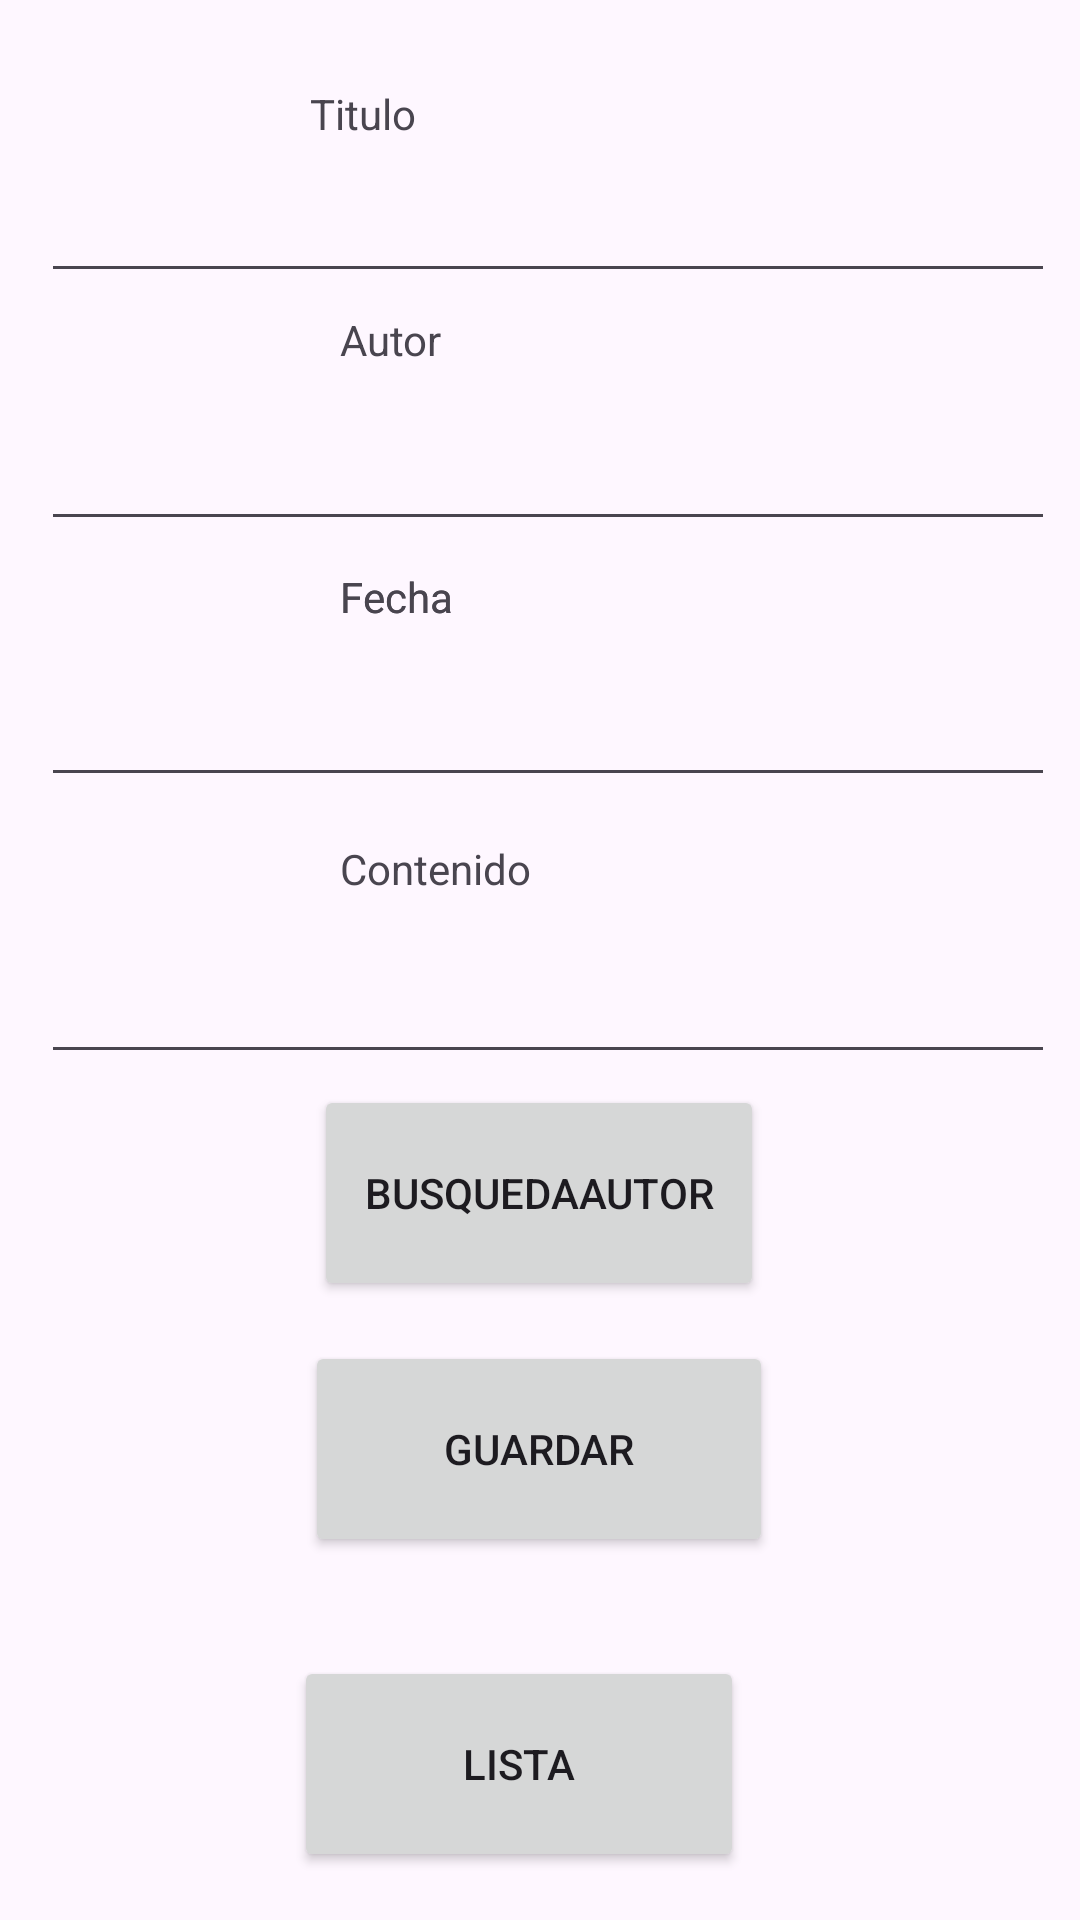

Produce the Android XML layout that renders to this screen, including the resource entries it uses.
<!-- AndroidManifest.xml: application theme Theme.Examen -->
<!-- res/layout/activity_main.xml -->
<?xml version="1.0" encoding="utf-8"?>
<androidx.constraintlayout.widget.ConstraintLayout xmlns:android="http://schemas.android.com/apk/res/android"
    xmlns:app="http://schemas.android.com/apk/res-auto"
    xmlns:tools="http://schemas.android.com/tools"
    android:layout_width="match_parent"
    android:layout_height="match_parent"
    tools:context=".MainActivity">

    <Button
        android:id="@+id/btnAbrirActivity3"
        android:layout_width="150dp"
        android:layout_height="72dp"
        android:text="BusquedaAutor"
        app:layout_constraintBottom_toBottomOf="parent"
        app:layout_constraintEnd_toEndOf="parent"
        app:layout_constraintHorizontal_bias="0.498"
        app:layout_constraintStart_toStartOf="parent"
        app:layout_constraintTop_toTopOf="parent"
        app:layout_constraintVertical_bias="0.637" />

    <TextView
        android:id="@+id/textView9"
        android:layout_width="144dp"
        android:layout_height="27dp"
        android:text="Contenido"
        app:layout_constraintBottom_toBottomOf="parent"
        app:layout_constraintEnd_toEndOf="parent"
        app:layout_constraintHorizontal_bias="0.524"
        app:layout_constraintStart_toStartOf="parent"
        app:layout_constraintTop_toTopOf="parent"
        app:layout_constraintVertical_bias="0.457" />

    <TextView
        android:id="@+id/textView6"
        android:layout_width="144dp"
        android:layout_height="27dp"
        android:text="Fecha "
        app:layout_constraintBottom_toBottomOf="parent"
        app:layout_constraintEnd_toEndOf="parent"
        app:layout_constraintHorizontal_bias="0.524"
        app:layout_constraintStart_toStartOf="parent"
        app:layout_constraintTop_toTopOf="parent"
        app:layout_constraintVertical_bias="0.309" />

    <TextView
        android:id="@+id/textView5"
        android:layout_width="144dp"
        android:layout_height="27dp"
        android:text="Autor"
        app:layout_constraintBottom_toBottomOf="parent"
        app:layout_constraintEnd_toEndOf="parent"
        app:layout_constraintHorizontal_bias="0.524"
        app:layout_constraintStart_toStartOf="parent"
        app:layout_constraintTop_toTopOf="parent"
        app:layout_constraintVertical_bias="0.169" />

    <EditText
        android:id="@+id/TxtContenido"
        android:layout_width="338dp"
        android:layout_height="46dp"
        android:ems="10"
        android:inputType="text"
        app:layout_constraintBottom_toBottomOf="parent"
        app:layout_constraintEnd_toEndOf="parent"
        app:layout_constraintHorizontal_bias="0.616"
        app:layout_constraintStart_toStartOf="parent"
        app:layout_constraintTop_toTopOf="parent"
        app:layout_constraintVertical_bias="0.525" />

    <EditText
        android:id="@+id/TxtFecha"
        android:layout_width="338dp"
        android:layout_height="46dp"
        android:ems="10"
        android:inputType="text"
        app:layout_constraintBottom_toBottomOf="parent"
        app:layout_constraintEnd_toEndOf="parent"
        app:layout_constraintHorizontal_bias="0.616"
        app:layout_constraintStart_toStartOf="parent"
        app:layout_constraintTop_toTopOf="parent"
        app:layout_constraintVertical_bias="0.37" />

    <EditText
        android:id="@+id/TxtAutor"
        android:layout_width="338dp"
        android:layout_height="46dp"
        android:ems="10"
        android:inputType="text"
        app:layout_constraintBottom_toBottomOf="parent"
        app:layout_constraintEnd_toEndOf="parent"
        app:layout_constraintHorizontal_bias="0.616"
        app:layout_constraintStart_toStartOf="parent"
        app:layout_constraintTop_toTopOf="parent"
        app:layout_constraintVertical_bias="0.226" />

    <Button
        android:id="@+id/BtnAceptar"
        android:layout_width="156dp"
        android:layout_height="72dp"
        android:text="Guardar"
        app:layout_constraintBottom_toBottomOf="parent"
        app:layout_constraintEnd_toEndOf="parent"
        app:layout_constraintHorizontal_bias="0.498"
        app:layout_constraintStart_toStartOf="parent"
        app:layout_constraintTop_toTopOf="parent"
        app:layout_constraintVertical_bias="0.787" />

    <EditText
        android:id="@+id/TxtTitulo"
        android:layout_width="338dp"
        android:layout_height="46dp"
        android:ems="10"
        android:inputType="text"
        app:layout_constraintBottom_toBottomOf="parent"
        app:layout_constraintEnd_toEndOf="parent"
        app:layout_constraintHorizontal_bias="0.616"
        app:layout_constraintStart_toStartOf="parent"
        app:layout_constraintTop_toTopOf="parent"
        app:layout_constraintVertical_bias="0.087" />

    <TextView
        android:id="@+id/textView4"
        android:layout_width="144dp"
        android:layout_height="27dp"
        android:text="Titulo"
        app:layout_constraintBottom_toBottomOf="parent"
        app:layout_constraintEnd_toEndOf="parent"
        app:layout_constraintHorizontal_bias="0.479"
        app:layout_constraintStart_toStartOf="parent"
        app:layout_constraintTop_toTopOf="parent"
        app:layout_constraintVertical_bias="0.046" />

    <TextView
        android:id="@+id/textView8"
        android:layout_width="144dp"
        android:layout_height="27dp"
        android:text="Fecha "
        app:layout_constraintBottom_toBottomOf="parent"
        app:layout_constraintEnd_toEndOf="parent"
        app:layout_constraintHorizontal_bias="0.524"
        app:layout_constraintStart_toStartOf="parent"
        app:layout_constraintTop_toTopOf="parent"
        app:layout_constraintVertical_bias="0.309" />

    <Button
        android:id="@+id/btnAbrirActivity2"
        android:layout_width="150dp"
        android:layout_height="72dp"
        android:text="Lista"
        app:layout_constraintBottom_toBottomOf="parent"
        app:layout_constraintEnd_toEndOf="parent"
        app:layout_constraintHorizontal_bias="0.467"
        app:layout_constraintStart_toStartOf="parent"
        app:layout_constraintTop_toTopOf="parent"
        app:layout_constraintVertical_bias="0.972" />

</androidx.constraintlayout.widget.ConstraintLayout>
<!-- resources referenced by this layout -->
<resources>
  <style name="Theme.Examen" parent="Base.Theme.Examen" />
  <style name="Base.Theme.Examen" parent="Theme.Material3.DayNight.NoActionBar">
          
          
      </style>
</resources>
